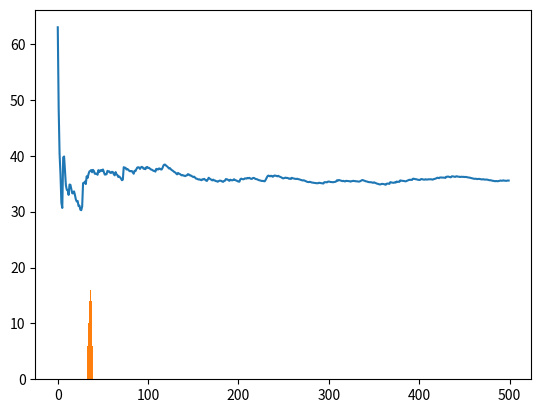

This chart was generated by the following Python code:
# -*- coding: utf-8 -*-
"""
Created on Mon May 22 18:35:02 2023

@author: danie
"""

#Serpientes y escaleras original (Milton Bradley)

#Importar todo
import numpy as np
import random
import matplotlib.pyplot as plt

#La tirada de un dado o un dial
def dado():
    lanza=random.randint(1, 6)
    return lanza

def juego():
    casilla=0 #Inicia en la casilla cero
    contador=0 #Contaremos la tiradas que tardamos en acabar el juego
    while casilla<100:#El juego se acaba cuando lleguemos a la casilla 100
        avanza=dado()
        casilla+=avanza
        contador+=1
        #Las serpientes y escaleras son los if's}
        if casilla==1:
            casilla=38
        if casilla==4:
            casilla=14
        if casilla==9:
            casilla=31
        if casilla==21:
            casilla=42
        if casilla==28:
            casilla=84
        if casilla==36:
            casilla=44
        if casilla==51:
            casilla=67
        if casilla==71:
            casilla=91
        if casilla==80:
            casilla=100 #Son 9 escaleras
        if casilla==98:
            casilla=78
        if casilla==95:
            casilla=75
        if casilla==93:
            casilla=73
        if casilla==87:
            casilla=24
        if casilla==64:
            casilla=60
        if casilla==62:
            casilla=19
        if casilla==56:
            casilla=53
        if casilla==49:
            casilla=11
        if casilla==47:
            casilla=26
        if casilla==16:
            casilla=6 #Son 10 toboganes
    return contador
    
#Promediamos los lanzamientos que se hicieron
def promedia(n):
    prom=[]
    tiros=0
    for i in range(n):
        tiros+=juego()
        prom.append(tiros/(i+1))
    return prom

#Las veces que realizamos el experimento
X=promedia(500)

plt.plot(X)  
#Vemos la media
print(np.mean(X), np.std(X))

#Modelamos para repetir el experimento n veces mas
def modelo(n):
    lista=[]
    for i in range(n):
        s = promedia(500)
        lista.append(np.mean(s))
    return lista
#Realizamos varias veces el modelo
Y=modelo(120)
plt.hist(Y)
plt.show()

print(np.mean(Y), np.std(Y))
        